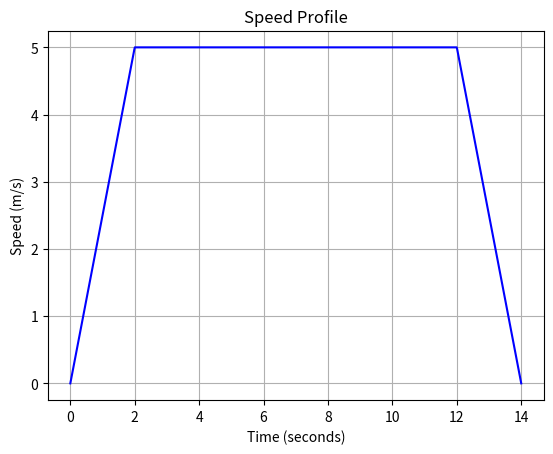

This chart was generated by the following Python code:
import numpy as np
import matplotlib.pyplot as plt

# Define parameters
acceleration_time = 2  # Time taken to accelerate from 0 to 5 m/s (seconds)
constant_speed_duration = 10  # Duration of constant speed at 5 m/s (seconds)
deceleration_time = 2  # Time taken to decelerate from 5 to 0 m/s (seconds)

# Calculate total time
total_time = acceleration_time + constant_speed_duration + deceleration_time

# Create time array
time = np.linspace(0, total_time, 1000)

# Create speed profile
acceleration = time <= acceleration_time
deceleration = time >= (total_time - deceleration_time)
constant_speed = np.logical_and(~acceleration, ~deceleration)

speed = np.zeros_like(time)  # Initialize speed array with zeros
speed[acceleration] = 5 * time[acceleration] / acceleration_time  # Acceleration phase
speed[constant_speed] = 5  # Constant speed phase
speed[deceleration] = 5 - 5 * (time[deceleration] - (total_time - deceleration_time)) / deceleration_time  # Deceleration phase

# Plot the speed profile
plt.plot(time, speed, color='blue')
plt.title('Speed Profile')
plt.xlabel('Time (seconds)')
plt.ylabel('Speed (m/s)')
plt.grid(True)
plt.show()
